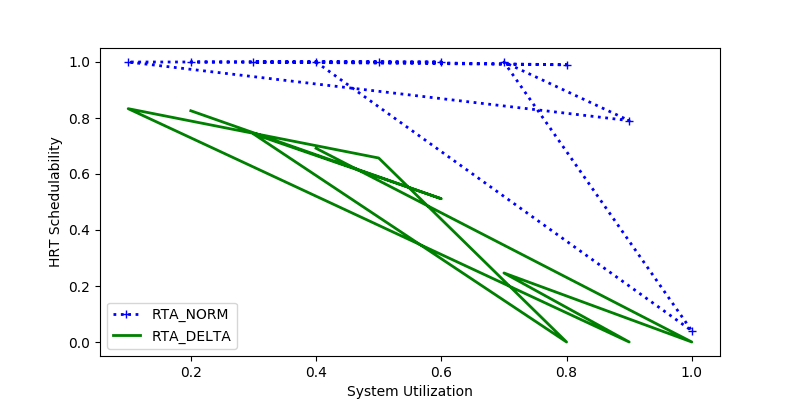

Data behind this chart, as committed beside it:
sys_util, RTA_NORM, RTA_DELTA
0.4, 1.0, 0.6918
1.0, 0.04, 0.0
0.7, 1.0, 0.2465
0.9, 0.7907, 0.0
0.1, 1.0, 0.8333
0.5, 1.0, 0.6571
0.8, 0.99, 0.0
0.3, 1.0, 0.7432
0.6, 1.0, 0.5116
0.2, 1.0, 0.8259
